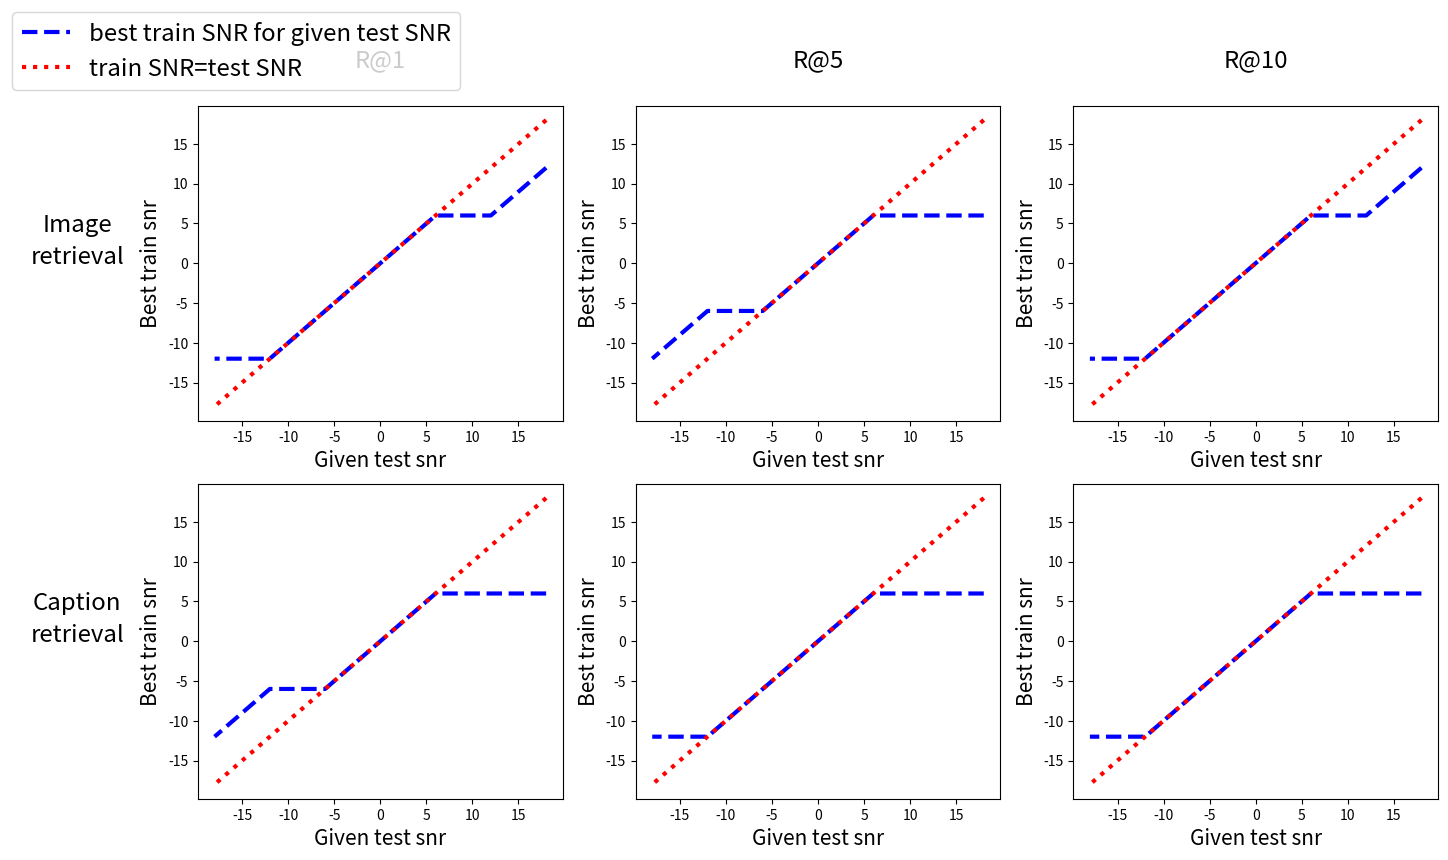
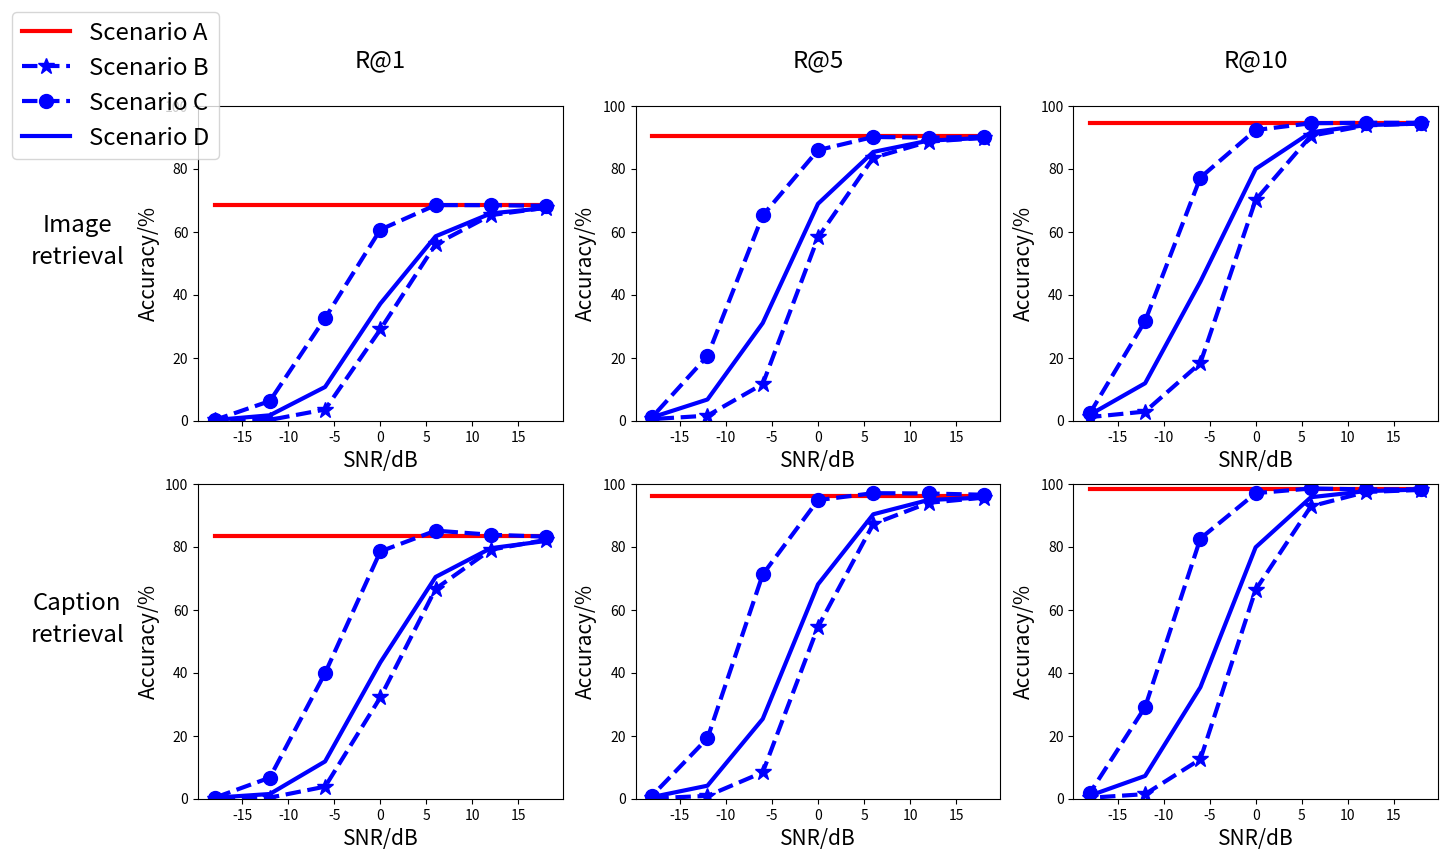

Generate these figures, in order, with matplotlib:
import matplotlib.pyplot as plt
from matplotlib import cm
import numpy as np

S1 = {}
S2 = {}
S3 = {}
S4 = {}
S2_SNR = np.array([18, 12, 6, 0, -6, -12, -18])
###################################### path to ckpts
# bz=500
# dims: [256], [256], snr: None, None snrNone_None_epoch14
load_ckpt_path = '.../flickr_ckpt/ckpt/256_256/snrNone_None_epoch14.pth'
# dims: [256], [256], snr: 18, 18
load_ckpt_path = '.../flickr_ckpt/ckpt/256_256/snr18_18_epoch13.pth'
# dims: [256], [256], snr: 12, 12
load_ckpt_path = '.../flickr_ckpt/ckpt/256_256/snr12_12_epoch13.pth'
# dims: [256], [256], snr: 6, 6
load_ckpt_path = '.../flickr_ckpt/ckpt/256_256/snr6_6_epoch13.pth'
# dims: [256], [256], snr: 0, 0
load_ckpt_path = '.../flickr_ckpt/ckpt/256_256/snr0_0_epoch13.pth'
# dims: [256], [256], snr: -6, -6
load_ckpt_path = '.../flickr_ckpt/ckpt/256_256/snr-6_-6_epoch13.pth'
# dims: [256], [256], snr: -12, -12
load_ckpt_path = '.../flickr_ckpt/ckpt/256_256/snr-12_-12_epoch13.pth'
# dims: [256], [256], snr: -18, -18
load_ckpt_path = '.../flickr_ckpt/ckpt/256_256/snr-18_-18_epoch13.pth'



###################################### S1: train without noise, test with noise
##################### testing snr  18     12     6      0     -6     -12     -18
S1['bz500_imgr_r1'] = np.array([67.63, 65.26, 56.03, 28.97, 3.56, 0.27, 0.08])
S1['bz500_imgr_r5'] = np.array([89.82, 88.58, 83.47, 58.17, 11.65, 1.61, 0.52])
S1['bz500_imgr_r10'] = np.array([94.35, 93.76, 90.44, 70.09, 18.33, 2.91, 1.15])
S1['bz500_capr_r1'] = np.array([82.18, 79.06, 66.64, 32.16, 3.84, 0.34, 0.06])
S1['bz500_capr_r5'] = np.array([95.58, 93.94, 87.20, 54.56, 8.38, 0.90, 0.14])
S1['bz500_capr_r10'] = np.array([98.04, 97.38, 92.82, 66.32, 12.54, 1.46, 0.30])

####################################### S2: train with noise, test with noise
# S2_bz100_imgr_r1[training snr][testing snr]
# out_feature_dims = [[256], [256]],
##################### testing snr  18     12     6      0     -6   -12   -18
S2['bz500_imgr_r1'] = np.array([[67.52, 64.99, 55.89, 28.60, 3.60, 0.26, 0.08],  # training snr  18
                                [67.83, 65.82, 57.80, 32.15, 4.53, 0.43, 0.21],  # training snr  12
                                [67.74, 66.04, 58.55, 32.34, 3.64, 0.25, 0.12],  # training snr  6
                                [60.36, 59.20, 54.31, 37.16, 7.59, 0.61, 0.18],  # training snr  0
                                [32.55, 31.96, 29.83, 23.05, 10.72, 1.66, 0.40],  # training snr  -6
                                [6.21, 6.17, 6.01, 5.45, 3.85, 1.72, 0.46],  # training snr  -12
                                [0.21, 0.21, 0.21, 0.22, 0.21, 0.17, 0.22]])  # training snr  -18
S2['bz500_imgr_r5'] = np.array([[89.80, 88.58, 83.46, 57.95, 11.58, 1.64, 0.50],
                                [89.75, 88.91, 84.63, 62.04, 13.80, 1.61, 0.73],
                                [89.86, 89.08, 85.33, 63.18, 12.55, 1.40, 0.53],
                                [85.78, 85.28, 82.71, 68.87, 23.07, 2.76, 0.86],
                                [64.95, 64.42, 62.46, 54.20, 31.01, 7.12, 1.30],
                                [20.42, 20.40, 19.97, 18.84, 14.41, 6.74, 1.86],
                                [1.16, 1.20, 1.16, 1.15, 1.08, 1.05, 1.08]])
S2['bz500_imgr_r10'] =np.array([[94.34, 93.74, 90.41, 70.27, 18.02, 2.87, 1.14],
                                [94.38, 93.85, 91.38, 73.75, 21.17, 3.14, 1.30],
                                [94.25, 93.89, 91.56, 75.11, 19.39, 2.64, 1.10],
                                [92.14, 91.79, 90.12, 79.93, 32.76, 4.77, 1.67],
                                [77.16, 76.80, 74.97, 68.33, 44.16, 11.78, 2.38],
                                [31.82, 31.81, 31.42, 29.50, 23.48, 11.90, 3.73],
                                [2.40, 2.45, 2.40, 2.28, 2.26, 2.04, 1.91]])
S2['bz500_capr_r1'] =np.array([[81.84, 78.84, 66.94, 32.88, 3.94, 0.28, 0.08],
                               [82.64, 79.54, 69.68, 37.38, 4.40, 0.46, 0.20],
                               [83.68, 81.24, 70.40, 36.88, 4.08, 0.24, 0.10],
                               [77.84, 75.34, 67.24, 43.28, 7.92, 0.48, 0.16],
                               [39.62, 38.86, 35.82, 26.58, 11.84, 1.68, 0.26],
                               [6.64, 6.74, 6.60, 5.90, 4.20, 1.50, 0.54],
                               [0.28, 0.30, 0.28, 0.26, 0.24, 0.12, 0.32]])
S2['bz500_capr_r5'] =np.array([[95.60, 94.04, 87.40, 54.92, 8.58, 0.90, 0.12],
                               [95.88, 94.84, 89.72, 60.22, 9.98, 0.90, 0.38],
                               [96.44, 95.60, 90.30, 60.10, 8.86, 0.60, 0.16],
                               [94.26, 93.12, 89.18, 68.06, 16.58, 1.22, 0.30],
                               [70.96, 70.14, 66.48, 53.78, 25.34, 4.00, 0.60],
                               [19.24, 19.04, 18.48, 16.40, 10.78, 4.14, 0.96],
                               [0.98, 0.96, 0.98, 0.94, 0.84, 0.74, 0.54]])
S2['bz500_capr_r10'] =np.array([[98.16, 97.38, 93.14, 66.82, 12.42, 1.30, 0.32],
                                [98.12, 97.66, 94.60, 71.72, 15.06, 1.54, 0.54],
                                [98.52, 98.34, 95.72, 71.56, 12.82, 1.10, 0.34],
                                [97.10, 96.70, 94.56, 79.82, 24.26, 2.18, 0.54],
                                [82.66, 82.12, 78.52, 67.50, 35.40, 6.48, 1.10],
                                [28.52, 28.50, 27.80, 24.94, 16.86, 7.24, 1.58],
                                [1.78, 1.72, 1.72, 1.58, 1.50, 1.24, 0.98]])


###################################### S3: train without noise, test without noise
S3['bz500_imgr_r1'] = 68.48
S3['bz500_imgr_r5'] = 90.28
S3['bz500_imgr_r10'] = 94.52
S3['bz500_capr_r1'] = 83.40
S3['bz500_capr_r5'] = 96.20
S3['bz500_capr_r10'] = 98.40

###################################### S4: train with noise, test without noise
################## training snr  18     12     6      0     -6    -12    -18
S4['bz500_imgr_r1'] =np.array([68.22, 68.42, 68.46, 60.66, 32.58, 6.24, 0.22])
S4['bz500_imgr_r5'] =np.array([90.16, 89.86, 90.08, 85.90, 65.18, 20.56, 1.18])
S4['bz500_imgr_r10'] =np.array([94.58, 94.60, 94.44, 92.28, 77.20, 31.68, 2.36])
S4['bz500_capr_r1'] =np.array([83.20, 83.80, 85.10, 78.50, 39.90, 6.70, 0.30])
S4['bz500_capr_r5'] =np.array([96.50, 96.90, 97.00, 94.80, 71.20, 19.20, 1.00])
S4['bz500_capr_r10'] =np.array([98.20, 98.20, 98.50, 97.00, 82.60, 29.10, 1.80])

################################################################# plot ###################################################################


# #######  S2 compare batch sizes
# X, Y = np.meshgrid(S2_SNR, S2_SNR) # X:testing, Y: Training
# fig, ax = plt.subplots(nrows=2, ncols=3, subplot_kw={"projection": "3d"})
# fig.set_size_inches(16, 9)
# for j, ic in enumerate(['img', 'cap']):
#      for i, r in enumerate([1, 5, 10]):
#          ax[j, i].plot_wireframe(X, Y, S2[f'bz500_{ic}r_r{r}'], color='b')
#          ax[j, i].set_xlabel('Test SNR/dB', fontsize=12)
#          ax[j, i].set_ylabel('Train SNR/dB', fontsize=12)
#          ax[j, i].set_zlabel('Accuracy/%', fontsize=15)
#          ax[j, i].set_zlim(0, 100)
#          ax[j, i].view_init(20, 300, None)
# ax[0, 0].annotate('R@1', xy=(0.5, 0.9), xytext=(0, 5), xycoords='axes fraction', textcoords='offset points', size='xx-large', ha='center', va='baseline')
# ax[0, 1].annotate('R@5', xy=(0.5, 0.9), xytext=(0, 5), xycoords='axes fraction', textcoords='offset points', size='xx-large', ha='center', va='baseline')
# ax[0, 2].annotate('R@10', xy=(0.5, 0.9), xytext=(0, 5), xycoords='axes fraction', textcoords='offset points', size='xx-large', ha='center', va='baseline')
# ax[0, 0].annotate('retrieval', xy=(-0.1, 0.5), xytext=(5, 0), xycoords='axes fraction', textcoords='offset points', size='xx-large', ha='center', va='baseline')
# ax[0, 0].annotate('Image', xy=(-0.1, 0.6), xytext=(5, 0), xycoords='axes fraction', textcoords='offset points', size='xx-large', ha='center', va='baseline')
# ax[1, 0].annotate('retrieval', xy=(-0.1, 0.5), xytext=(5, 0), xycoords='axes fraction', textcoords='offset points', size='xx-large', ha='center', va='baseline')
# ax[1, 0].annotate('Caption', xy=(-0.1, 0.6), xytext=(5, 0), xycoords='axes fraction', textcoords='offset points', size='xx-large', ha='center', va='baseline')
# plt.subplots_adjust(wspace=0, hspace=0)
# lines_labels = [ax[0, 0].get_legend_handles_labels()]
# lines, labels = [sum(lol, []) for lol in zip(*lines_labels)]
# fig.legend(lines, labels, loc='upper left', fontsize='xx-large')
# plt.show()

#######  S2 find best training snr for given testing snr
# x: testing snr, y: best training snr
fig, ax = plt.subplots(nrows=2, ncols=3)
fig.set_size_inches(16, 9)
for j, ic in enumerate(['img', 'cap']):
     for i, r in enumerate([1, 5, 10]):
         ax[j, i].plot(S2_SNR, S2_SNR[np.argmax(S2[f'bz500_{ic}r_r{r}'], axis=0)], 'b--', linewidth=3.0, label='best train SNR for given test SNR')
         ax[j, i].plot(S2_SNR, S2_SNR, 'r:', linewidth=3.0, label='train SNR=test SNR')
         ax[j, i].set_xlabel('Given test snr', fontsize=15)
         ax[j, i].set_ylabel('Best train snr', fontsize=15)
ax[0, 0].annotate('R@1', xy=(0.5, 1.1), xytext=(0, 5), xycoords='axes fraction', textcoords='offset points', size='xx-large', ha='center', va='baseline')
ax[0, 1].annotate('R@5', xy=(0.5, 1.1), xytext=(0, 5), xycoords='axes fraction', textcoords='offset points', size='xx-large', ha='center', va='baseline')
ax[0, 2].annotate('R@10', xy=(0.5, 1.1), xytext=(0, 5), xycoords='axes fraction', textcoords='offset points', size='xx-large', ha='center', va='baseline')
ax[0, 0].annotate('retrieval', xy=(-0.35, 0.5), xytext=(5, 0), xycoords='axes fraction', textcoords='offset points', size='xx-large', ha='center', va='baseline')
ax[0, 0].annotate('Image', xy=(-0.35, 0.6), xytext=(5, 0), xycoords='axes fraction', textcoords='offset points', size='xx-large', ha='center', va='baseline')
ax[1, 0].annotate('retrieval', xy=(-0.35, 0.5), xytext=(5, 0), xycoords='axes fraction', textcoords='offset points', size='xx-large', ha='center', va='baseline')
ax[1, 0].annotate('Caption', xy=(-0.35, 0.6), xytext=(5, 0), xycoords='axes fraction', textcoords='offset points', size='xx-large', ha='center', va='baseline')
# plt.subplots_adjust(wspace=0, hspace=0)
lines_labels = [ax[0, 0].get_legend_handles_labels()]
lines, labels = [sum(lol, []) for lol in zip(*lines_labels)]
fig.legend(lines, labels, loc='upper left', fontsize='xx-large')
plt.show()



#######  all 4 Scenarios, bz500
fig, ax = plt.subplots(nrows=2, ncols=3)
fig.set_size_inches(16, 9)
for j, ic in enumerate(['img', 'cap']):
     for i, r in enumerate([1, 5, 10]):
         ax[j, i].plot(S2_SNR, np.array([S3[f'bz500_{ic}r_r{r}']]*S2_SNR.shape[0]), color='r', linewidth=3.0, label='Scenario A')
         ax[j, i].plot(S2_SNR, S1[f'bz500_{ic}r_r{r}'], 'b--*', linewidth=3.0, markersize=12, label='Scenario B')
         ax[j, i].plot(S2_SNR, S4[f'bz500_{ic}r_r{r}'], 'b--o', linewidth=3.0, markersize=10, label='Scenario C')
         ax[j, i].plot(S2_SNR, np.diag(S2[f'bz500_{ic}r_r{r}']), color='b', linewidth=3.0, label='Scenario D')
         ax[j, i].set_xlabel('SNR/dB', fontsize=15)
         ax[j, i].set_ylabel('Accuracy/%', fontsize=15)
         ax[j, i].set_ylim(0, 100)
ax[0, 0].annotate('R@1', xy=(0.5, 1.1), xytext=(0, 5), xycoords='axes fraction', textcoords='offset points', size='xx-large', ha='center', va='baseline')
ax[0, 1].annotate('R@5', xy=(0.5, 1.1), xytext=(0, 5), xycoords='axes fraction', textcoords='offset points', size='xx-large', ha='center', va='baseline')
ax[0, 2].annotate('R@10', xy=(0.5, 1.1), xytext=(0, 5), xycoords='axes fraction', textcoords='offset points', size='xx-large', ha='center', va='baseline')
ax[0, 0].annotate('retrieval', xy=(-0.35, 0.5), xytext=(5, 0), xycoords='axes fraction', textcoords='offset points', size='xx-large', ha='center', va='baseline')
ax[0, 0].annotate('Image', xy=(-0.35, 0.6), xytext=(5, 0), xycoords='axes fraction', textcoords='offset points', size='xx-large', ha='center', va='baseline')
ax[1, 0].annotate('retrieval', xy=(-0.35, 0.5), xytext=(5, 0), xycoords='axes fraction', textcoords='offset points', size='xx-large', ha='center', va='baseline')
ax[1, 0].annotate('Caption', xy=(-0.35, 0.6), xytext=(5, 0), xycoords='axes fraction', textcoords='offset points', size='xx-large', ha='center', va='baseline')
# plt.subplots_adjust(wspace=0, hspace=0)
lines_labels = [ax[0, 0].get_legend_handles_labels()]
lines, labels = [sum(lol, []) for lol in zip(*lines_labels)]
fig.legend(lines, labels, loc='upper left', fontsize='xx-large')
plt.show()

